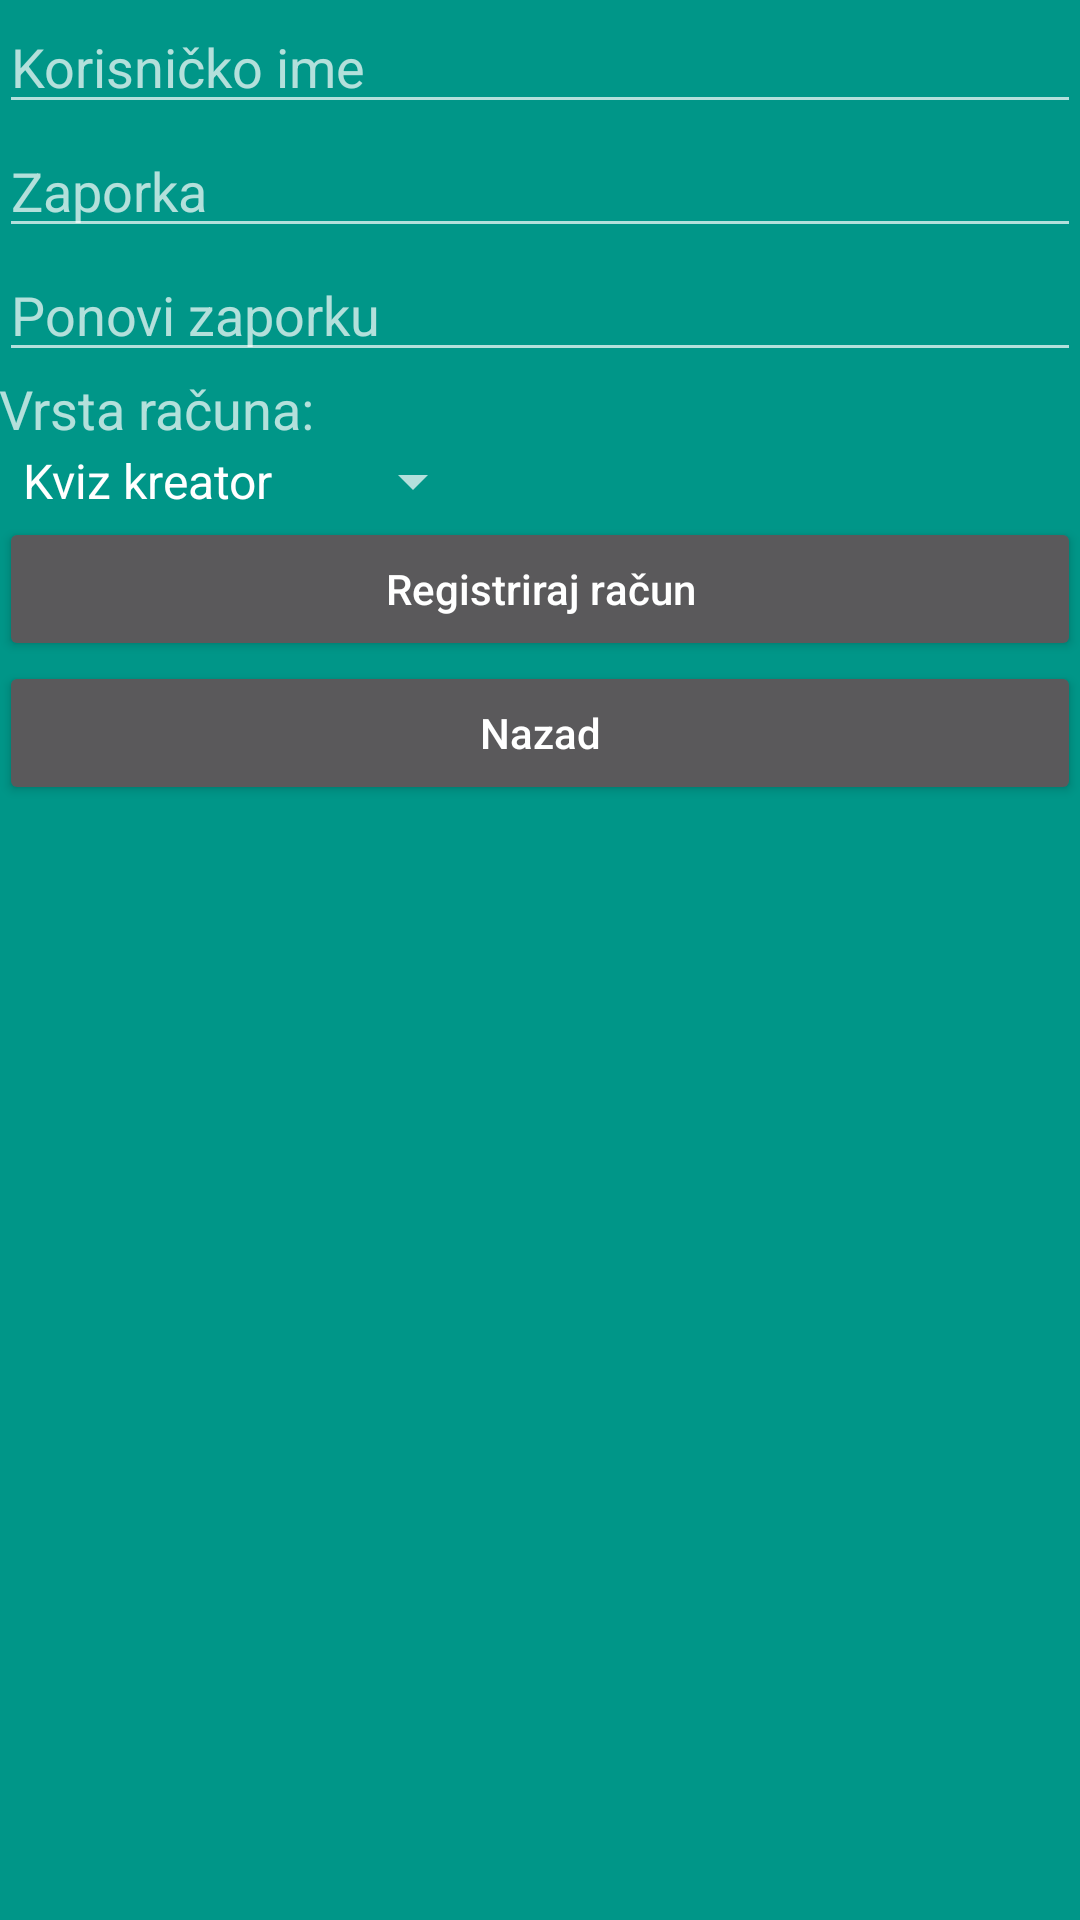

Layout XML and referenced resources for this Android screen:
<!-- AndroidManifest.xml: application theme AppTheme -->
<!-- res/layout/activity_register.xml -->
<?xml version="1.0" encoding="utf-8"?>
<RelativeLayout xmlns:android="http://schemas.android.com/apk/res/android"
    xmlns:tools="http://schemas.android.com/tools"
    android:layout_width="match_parent"
    android:layout_height="match_parent"
    android:paddingBottom="@dimen/activity_vertical_margin"
    android:paddingLeft="@dimen/activity_horizontal_margin"
    android:paddingRight="@dimen/activity_horizontal_margin"
    android:paddingTop="@dimen/activity_vertical_margin"
    tools:context=".activities.activitiesLoginRegister.RegisterActivity">

    <EditText
        android:layout_width="wrap_content"
        android:layout_height="wrap_content"
        android:inputType="textPersonName"
        android:ems="10"
        android:id="@+id/etRegisterUsername"
        android:layout_alignParentTop="true"
        android:layout_alignParentLeft="true"
        android:layout_alignParentStart="true"
        android:layout_alignParentRight="true"
        android:layout_alignParentEnd="true"
        android:hint="@string/register_username" />

    <EditText
        android:layout_width="wrap_content"
        android:layout_height="wrap_content"
        android:inputType="textPassword"
        android:ems="10"
        android:id="@+id/etRegisterPassword"
        android:layout_below="@+id/etRegisterUsername"
        android:layout_alignParentLeft="true"
        android:layout_alignParentStart="true"
        android:layout_alignParentRight="true"
        android:layout_alignParentEnd="true"
        android:hint="@string/register_password" />

    <EditText
        android:layout_width="wrap_content"
        android:layout_height="wrap_content"
        android:inputType="textPassword"
        android:ems="10"
        android:id="@+id/etRegisterPasswordAgain"
        android:layout_below="@+id/etRegisterPassword"
        android:layout_alignParentLeft="true"
        android:layout_alignParentStart="true"
        android:layout_alignParentRight="true"
        android:layout_alignParentEnd="true"
        android:hint="@string/register_password_again" />

    <TextView
        android:layout_width="wrap_content"
        android:layout_height="wrap_content"
        android:textAppearance="?android:attr/textAppearanceMedium"
        android:text="@string/register_acc_type_text"
        android:id="@+id/tvRegisterTypeText"
        android:layout_below="@+id/etRegisterPasswordAgain"
        android:layout_alignParentLeft="true"
        android:layout_alignParentStart="true" />

    <Spinner
        android:layout_width="wrap_content"
        android:layout_height="wrap_content"
        android:id="@+id/sRegisterSpinner"
        android:layout_below="@+id/tvRegisterTypeText"
        android:layout_alignParentLeft="true"
        android:layout_alignParentStart="true"
        android:spinnerMode="dropdown"
        android:entries="@array/account_type" />

    <Button
        android:layout_width="wrap_content"
        android:layout_height="wrap_content"
        android:textAllCaps="false"
        android:text="@string/register_button"
        android:id="@+id/btnRegister"
        android:onClick="registerOnclick"
        android:layout_below="@+id/sRegisterSpinner"
        android:layout_alignParentLeft="true"
        android:layout_alignParentStart="true"
        android:layout_alignParentRight="true"
        android:layout_alignParentEnd="true" />

    <Button
        android:layout_width="wrap_content"
        android:layout_height="wrap_content"
        android:textAllCaps="false"
        android:text="@string/back_button"
        android:id="@+id/btnRegisterBack"
        android:onClick="btnRegisterBack"
        android:layout_below="@+id/btnRegister"
        android:layout_alignParentRight="true"
        android:layout_alignParentEnd="true"
        android:layout_alignParentLeft="true"
        android:layout_alignParentStart="true" />
</RelativeLayout>
<!-- resources referenced by this layout -->
<resources>
  <string-array name="account_type">
          <item>Kviz kreator</item>
          <item>Korisnik kviza</item>
      </string-array>
  <string name="back_button">Nazad</string>
  <string name="register_acc_type_text">Vrsta računa:</string>
  <string name="register_button">Registriraj račun</string>
  <string name="register_password">Zaporka</string>
  <string name="register_password_again">Ponovi zaporku</string>
  <string name="register_username">Korisničko ime</string>
  <style name="AppTheme" parent="Theme.AppCompat">
  
          
          <item name="android:windowBackground">@color/colorPrimary</item>
          <item name="actionBarStyle">@style/MyActionBar</item>
      </style>
  <color name="colorPrimary">#009688</color>
  <style name="MyActionBar" parent="@style/Widget.AppCompat.Light.ActionBar">
          <item name="background">@color/colorPrimaryDark</item>
          <item name="android:color">@color/colorPrimaryText</item>
      </style>
  <color name="colorPrimaryDark">#00796B</color>
  <color name="colorPrimaryText">#607D8B</color>
</resources>
